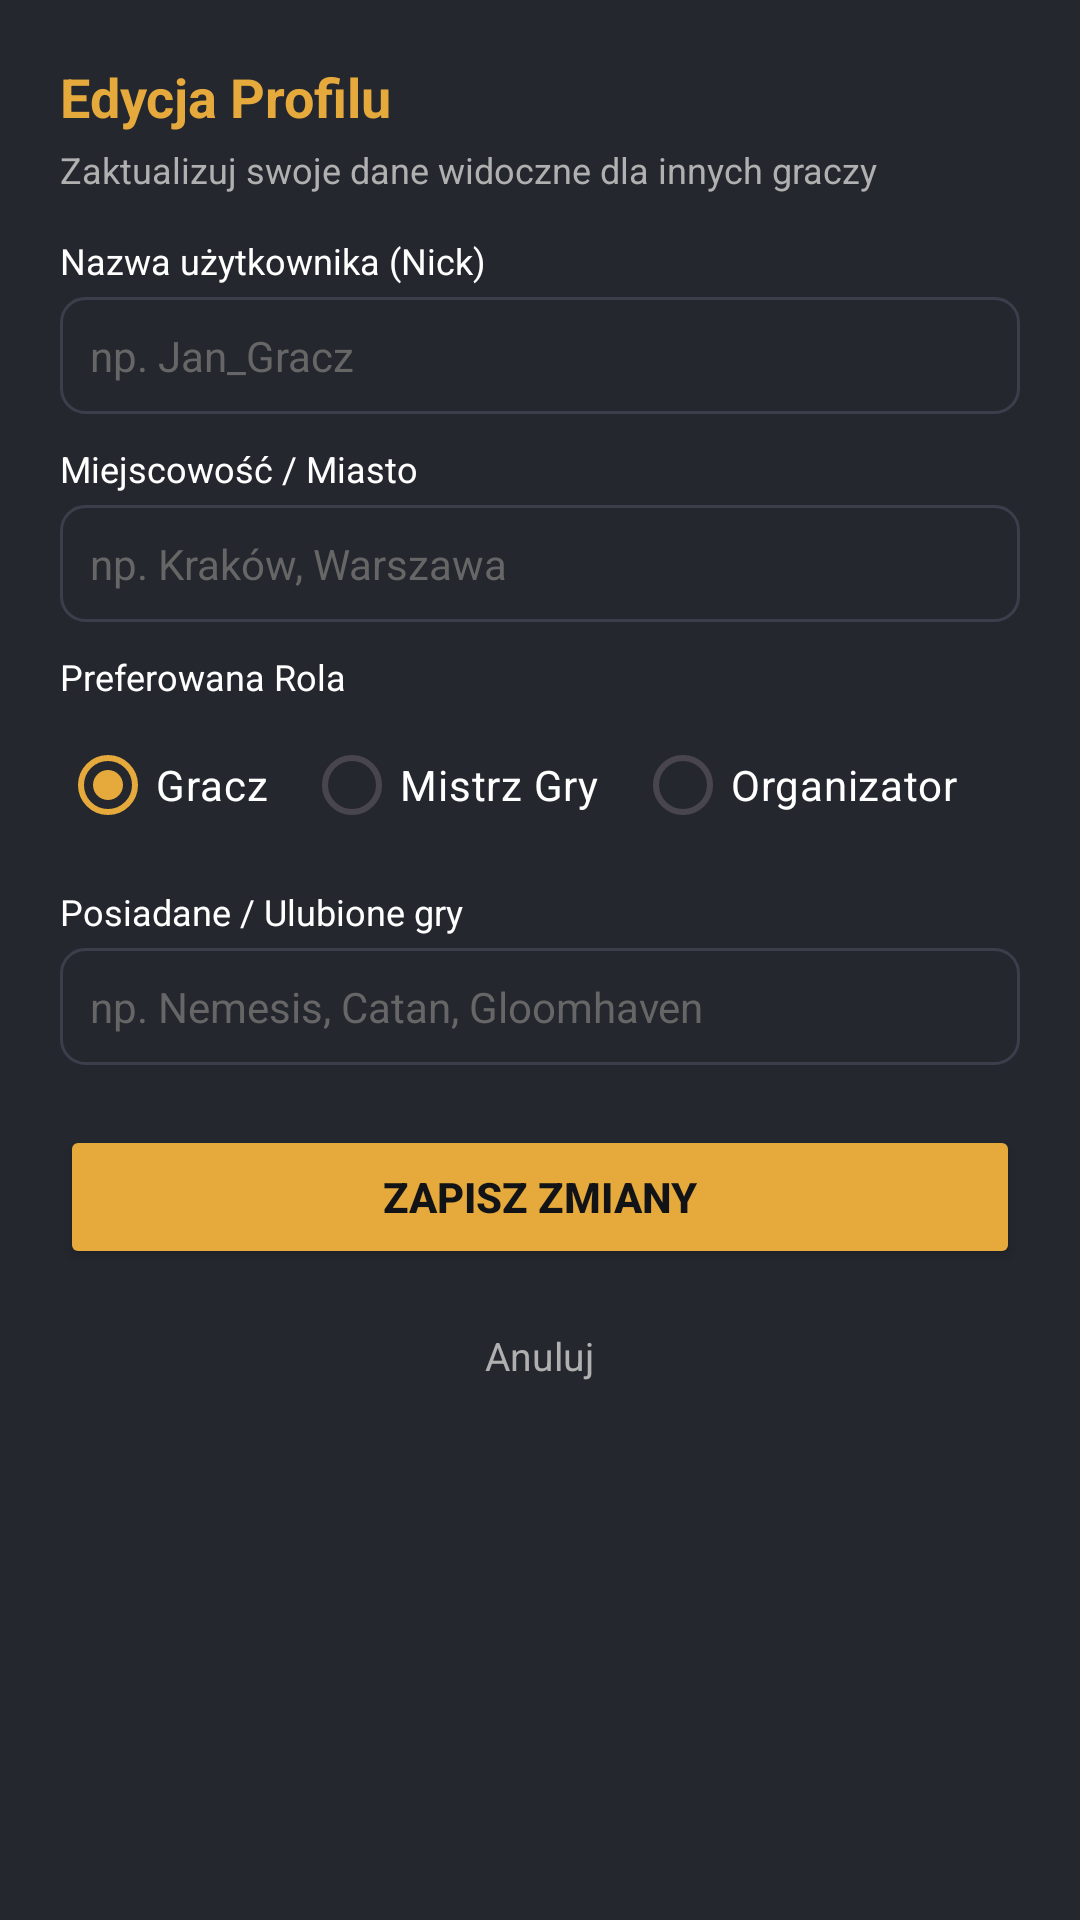

The Android layout XML behind this screen, and the referenced resources:
<!-- AndroidManifest.xml: application theme Theme.GuildBoard -->
<!-- res/layout/dialog_edit_profile.xml -->
<?xml version="1.0" encoding="utf-8"?>
<ScrollView xmlns:android="http://schemas.android.com/apk/res/android"
    android:layout_width="match_parent"
    android:layout_height="wrap_content"
    android:background="@color/card_dark">

    <LinearLayout
        android:layout_width="match_parent"
        android:layout_height="wrap_content"
        android:orientation="vertical"
        android:padding="20dp">

        <TextView
            android:layout_width="wrap_content"
            android:layout_height="wrap_content"
            android:text="Edycja Profilu"
            android:textColor="@color/accent_gold"
            android:textSize="18sp"
            android:textStyle="bold" />

        <TextView
            android:layout_width="wrap_content"
            android:layout_height="wrap_content"
            android:layout_marginTop="4dp"
            android:text="Zaktualizuj swoje dane widoczne dla innych graczy"
            android:textColor="@color/text_muted"
            android:textSize="12sp" />

        
        <TextView
            android:layout_width="wrap_content"
            android:layout_height="wrap_content"
            android:layout_marginTop="14dp"
            android:text="Nazwa użytkownika (Nick)"
            android:textColor="@color/text_white"
            android:textSize="12sp" />

        <EditText
            android:id="@+id/etEditNick"
            android:layout_width="match_parent"
            android:layout_height="wrap_content"
            android:layout_marginTop="4dp"
            android:background="@drawable/bg_input_field"
            android:hint="np. Jan_Gracz"
            android:inputType="text"
            android:padding="10dp"
            android:textColor="@color/text_white"
            android:textColorHint="@color/text_hint"
            android:textSize="14sp" />

        
        <TextView
            android:layout_width="wrap_content"
            android:layout_height="wrap_content"
            android:layout_marginTop="10dp"
            android:text="Miejscowość / Miasto"
            android:textColor="@color/text_white"
            android:textSize="12sp" />

        <EditText
            android:id="@+id/etEditCity"
            android:layout_width="match_parent"
            android:layout_height="wrap_content"
            android:layout_marginTop="4dp"
            android:background="@drawable/bg_input_field"
            android:hint="np. Kraków, Warszawa"
            android:inputType="text"
            android:padding="10dp"
            android:textColor="@color/text_white"
            android:textColorHint="@color/text_hint"
            android:textSize="14sp" />

        
        <TextView
            android:layout_width="wrap_content"
            android:layout_height="wrap_content"
            android:layout_marginTop="10dp"
            android:text="Preferowana Rola"
            android:textColor="@color/text_white"
            android:textSize="12sp" />

        <RadioGroup
            android:id="@+id/rgEditRole"
            android:layout_width="match_parent"
            android:layout_height="wrap_content"
            android:layout_marginTop="4dp"
            android:orientation="horizontal">

            <RadioButton
                android:id="@+id/rbEditPlayer"
                android:layout_width="wrap_content"
                android:layout_height="wrap_content"
                android:checked="true"
                android:text="Gracz"
                android:textColor="@color/text_white"
                android:buttonTint="@color/accent_gold" />

            <RadioButton
                android:id="@+id/rbEditGm"
                android:layout_width="wrap_content"
                android:layout_height="wrap_content"
                android:layout_marginStart="12dp"
                android:text="Mistrz Gry"
                android:textColor="@color/text_white"
                android:buttonTint="@color/accent_gold" />

            <RadioButton
                android:id="@+id/rbEditOrganizer"
                android:layout_width="wrap_content"
                android:layout_height="wrap_content"
                android:layout_marginStart="12dp"
                android:text="Organizator"
                android:textColor="@color/text_white"
                android:buttonTint="@color/accent_gold" />
        </RadioGroup>

        
        <TextView
            android:layout_width="wrap_content"
            android:layout_height="wrap_content"
            android:layout_marginTop="10dp"
            android:text="Posiadane / Ulubione gry"
            android:textColor="@color/text_white"
            android:textSize="12sp" />

        <EditText
            android:id="@+id/etEditGames"
            android:layout_width="match_parent"
            android:layout_height="wrap_content"
            android:layout_marginTop="4dp"
            android:background="@drawable/bg_input_field"
            android:hint="np. Nemesis, Catan, Gloomhaven"
            android:inputType="text"
            android:padding="10dp"
            android:textColor="@color/text_white"
            android:textColorHint="@color/text_hint"
            android:textSize="14sp" />

        <Button
            android:id="@+id/btnSaveProfile"
            android:layout_width="match_parent"
            android:layout_height="wrap_content"
            android:layout_marginTop="20dp"
            android:backgroundTint="@color/accent_gold"
            android:text="Zapisz zmiany"
            android:textColor="@color/bg_dark"
            android:textStyle="bold" />

        <TextView
            android:id="@+id/tvCloseEditProfile"
            android:layout_width="wrap_content"
            android:layout_height="wrap_content"
            android:layout_gravity="center_horizontal"
            android:layout_marginTop="12dp"
            android:padding="8dp"
            android:text="Anuluj"
            android:textColor="@color/text_muted"
            android:textSize="13sp" />

    </LinearLayout>

</ScrollView>
<!-- resources referenced by this layout -->
<resources>
  <color name="accent_gold">#E5A93C</color>
  <color name="bg_dark">#121316</color>
  <color name="card_dark">#24272E</color>
  <color name="text_hint">#666666</color>
  <color name="text_muted">#B0B0B0</color>
  <color name="text_white">#FFFFFF</color>
  <!-- drawable bg_input_field (drawable) -->
  <?xml version="1.0" encoding="utf-8"?>
  <shape xmlns:android="http://schemas.android.com/apk/res/android"
      android:shape="rectangle">
      <solid android:color="#24272E" />
      <corners android:radius="8dp" />
      <stroke android:width="1dp" android:color="#3A3F4B" />
  </shape>
  <style name="Theme.GuildBoard" parent="Base.Theme.GuildBoard" />
  <style name="Base.Theme.GuildBoard" parent="Theme.Material3.DayNight.NoActionBar">
          
          <item name="colorPrimary">@color/accent_gold</item>
          <item name="colorOnPrimary">@color/bg_dark</item>
          <item name="colorSurface">@color/surface_dark</item>
          <item name="colorSurfaceContainer">@color/card_dark</item>
          <item name="colorSurfaceContainerHigh">@color/card_dark</item>
          <item name="colorOnSurface">@color/text_white</item>
          <item name="android:statusBarColor">@color/surface_dark</item>
          <item name="android:windowBackground">@color/bg_dark</item>
  
          
          <item name="popupTheme">@style/CustomPopupMenuTheme</item>
          <item name="android:popupTheme">@style/CustomPopupMenuTheme</item>
  
          
          <item name="android:datePickerDialogTheme">@style/CustomPickerTheme</item>
          <item name="android:timePickerDialogTheme">@style/CustomPickerTheme</item>
      </style>
  <color name="surface_dark">#1A1C20</color>
  <style name="CustomPopupMenuTheme" parent="Theme.AppCompat.NoActionBar">
          <item name="android:colorBackground">@color/card_dark</item>
          <item name="colorBackgroundFloating">@color/card_dark</item>
          <item name="colorSurface">@color/card_dark</item>
          <item name="colorSurfaceContainer">@color/card_dark</item>
          <item name="android:itemBackground">@color/card_dark</item>
          <item name="android:textColorPrimary">@color/text_white</item>
          <item name="android:textColor">@color/text_white</item>
          <item name="android:textColorSecondary">@color/accent_gold</item>
      </style>
  <style name="CustomPickerTheme" parent="Theme.Material3.DayNight.Dialog">
          <item name="colorPrimary">@color/accent_gold</item>
          <item name="colorOnPrimary">@color/bg_dark</item>
          <item name="colorSurface">@color/card_dark</item>
          <item name="colorOnSurface">@color/text_white</item>
          <item name="colorSurfaceVariant">@color/surface_dark</item>
          <item name="colorOnSurfaceVariant">@color/text_white</item>
  
          <item name="android:windowBackground">@color/card_dark</item>
          <item name="android:colorBackground">@color/card_dark</item>
          <item name="android:textColorPrimary">@color/text_white</item>
          <item name="android:textColorSecondary">@color/text_muted</item>
          <item name="android:textColor">@color/text_white</item>
  
          
          <item name="android:timePickerStyle">@style/CustomTimePickerStyle</item>
      </style>
  <style name="CustomTimePickerStyle" parent="android:Widget.Material.TimePicker">
          <item name="android:numbersBackgroundColor">@color/surface_dark</item>
          <item name="android:numbersTextColor">@color/text_white</item>
      </style>
</resources>
